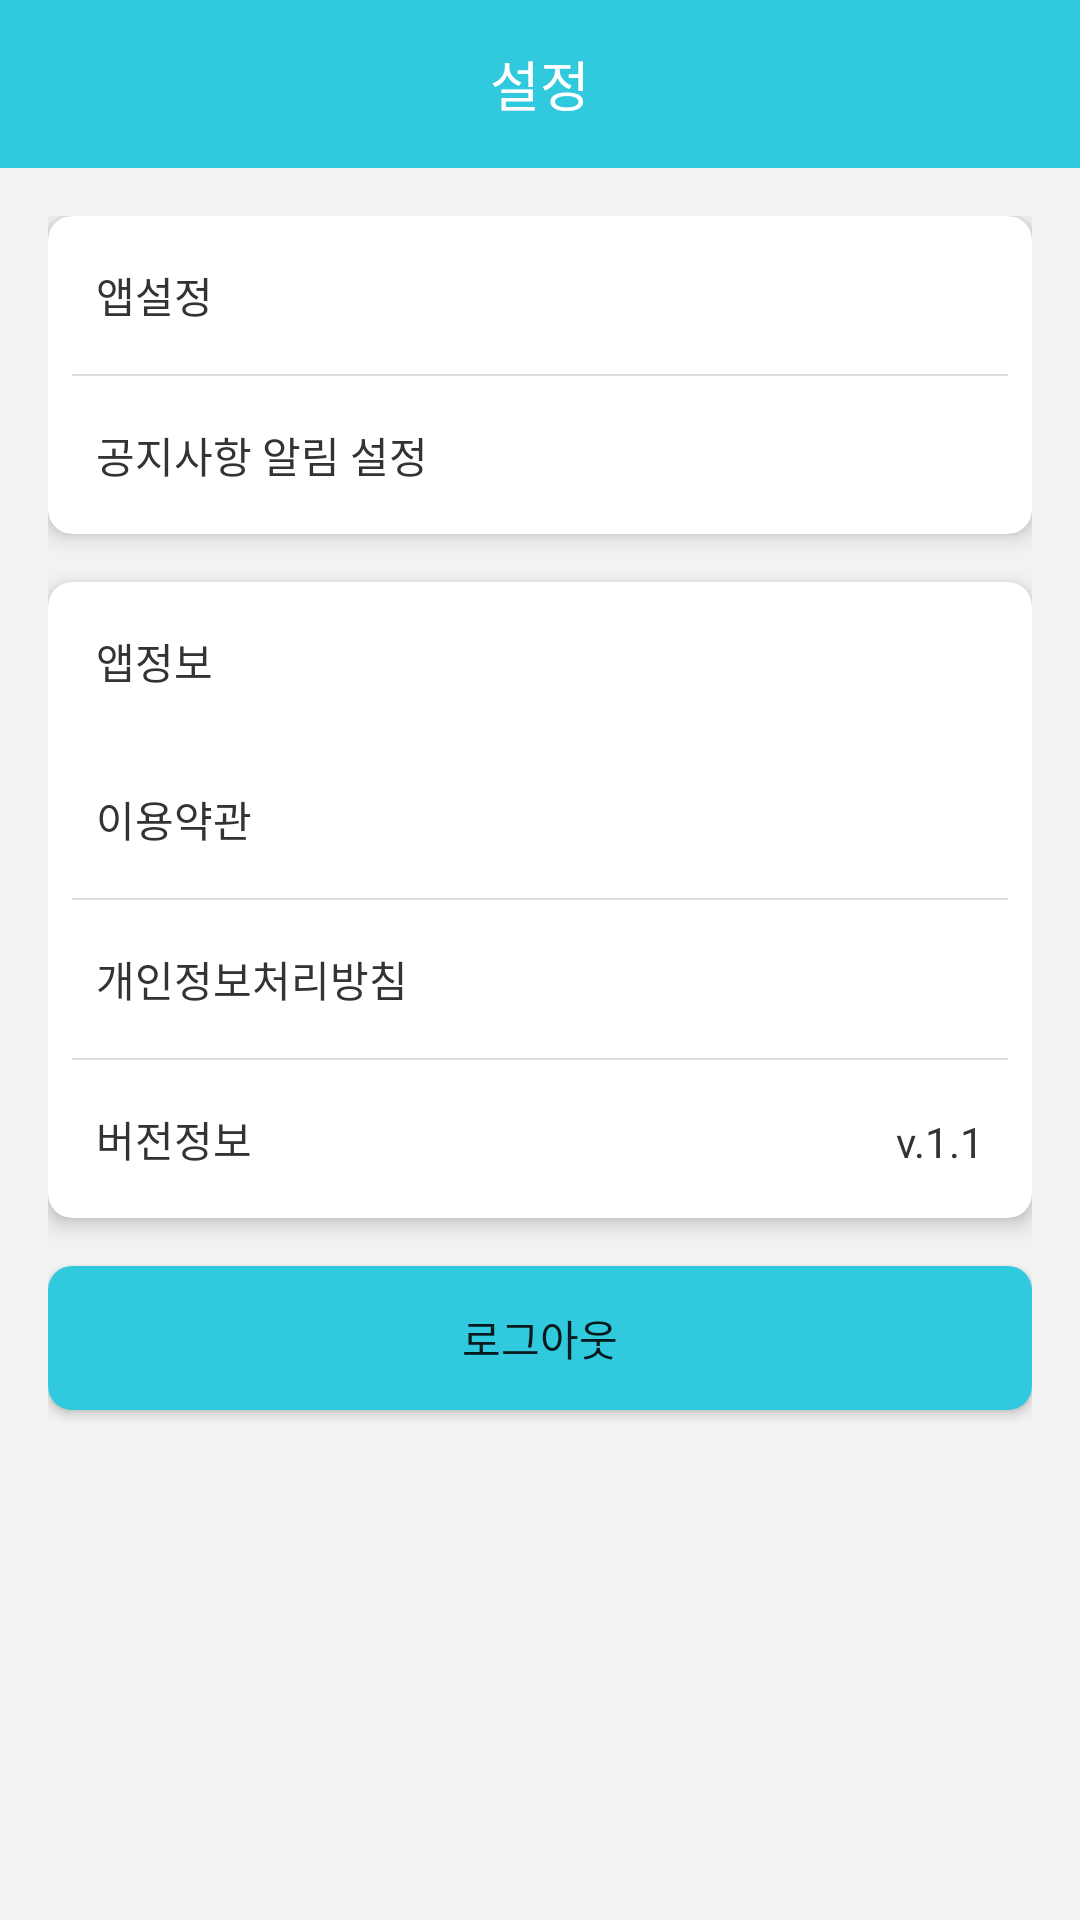

Write the Android layout XML for this screen, with the resource values it uses.
<!-- AndroidManifest.xml: application theme Theme.Awesome_Step_Event -->
<!-- res/layout/fragment_bottom4.xml -->
<?xml version="1.0" encoding="utf-8"?>
<RelativeLayout xmlns:android="http://schemas.android.com/apk/res/android"
    android:layout_width="match_parent"
    android:layout_height="match_parent"
    xmlns:app="http://schemas.android.com/apk/res-auto">
    <com.google.android.material.appbar.MaterialToolbar
        android:id="@+id/bottom_04_toolbar"
        android:layout_width="match_parent"
        android:layout_height="?attr/actionBarSize"
        android:background="@color/main">
        <TextView
            android:layout_width="wrap_content"
            android:layout_height="wrap_content"
            android:text="설정"
            android:fontFamily="@font/font_ex"
            android:textColor="@color/white"
            android:layout_gravity="center"
            android:textSize="18sp"/>
    </com.google.android.material.appbar.MaterialToolbar>

    <LinearLayout
        android:layout_width="match_parent"
        android:layout_height="match_parent"
        android:layout_below="@id/bottom_04_toolbar"
        android:orientation="vertical"
        android:background="@color/background"
        android:padding="16dp">

        <com.google.android.material.card.MaterialCardView
            android:layout_width="match_parent"
            android:layout_height="wrap_content"
            app:cardCornerRadius="8dp"
            app:cardElevation="4dp">
            <RelativeLayout
                android:layout_width="match_parent"
                android:layout_height="wrap_content">
                <TextView
                    android:id="@+id/bottom4_tv_app_setting"
                    android:layout_width="wrap_content"
                    android:layout_height="wrap_content"
                    android:text="앱설정"
                    android:fontFamily="@font/font_ex"
                    android:textColor="#ff333333"
                    android:layout_margin="16dp"/>
                <FrameLayout
                    android:id="@+id/bottom4_line01"
                    android:layout_width="match_parent"
                    android:layout_height="0.5dp"
                    android:background="#ffdddddd"
                    android:layout_below="@id/bottom4_tv_app_setting"
                    android:layout_marginRight="8dp"
                    android:layout_marginLeft="8dp"/>

                <RelativeLayout
                    android:id="@+id/bottom4_tv_notification_setting"
                    android:layout_width="match_parent"
                    android:layout_height="wrap_content"
                    android:clickable="true"
                    android:layout_below="@id/bottom4_line01"
                    android:tag="notification">
                    <TextView
                        android:layout_width="wrap_content"
                        android:layout_height="wrap_content"
                        android:textColor="#ff333333"
                        android:text="공지사항 알림 설정"
                        android:layout_margin="16dp"/>

                    <ImageView
                        android:layout_width="wrap_content"
                        android:layout_height="wrap_content"
                        android:src="@drawable/ic_baseline_keyboard_arrow_right_24"
                        android:layout_alignParentRight="true"
                        android:layout_marginRight="16dp"
                        android:layout_centerVertical="true"/>
                </RelativeLayout>

            </RelativeLayout>

        </com.google.android.material.card.MaterialCardView>


        <com.google.android.material.card.MaterialCardView
            android:layout_width="match_parent"
            android:layout_height="wrap_content"
            android:layout_marginTop="16dp"
            app:cardCornerRadius="8dp"
            app:cardElevation="4dp">
            <RelativeLayout
                android:layout_width="match_parent"
                android:layout_height="wrap_content">
                <TextView
                    android:id="@+id/bottom4_tv_app_information"
                    android:layout_width="wrap_content"
                    android:layout_height="wrap_content"
                    android:text="앱정보"
                    android:fontFamily="@font/font_ex"
                    android:textColor="#ff333333"
                    android:layout_margin="16dp"/>

                <RelativeLayout
                    android:id="@+id/bottom4_tv_using_access"
                    android:layout_width="match_parent"
                    android:layout_height="wrap_content"
                    android:layout_below="@id/bottom4_tv_app_information"
                    android:tag="usingAccess">
                    <TextView
                        android:layout_width="wrap_content"
                        android:layout_height="wrap_content"
                        android:text="이용약관"
                        android:textColor="#ff333333"
                        android:layout_margin="16dp"/>

                    <ImageView
                        android:layout_width="wrap_content"
                        android:layout_height="wrap_content"
                        android:src="@drawable/ic_baseline_keyboard_arrow_right_24"
                        android:layout_alignParentRight="true"
                        android:layout_marginRight="16dp"
                        android:layout_centerVertical="true"/>
                </RelativeLayout>

                <FrameLayout
                    android:id="@+id/bottom4_line03"
                    android:layout_width="match_parent"
                    android:layout_height="0.5dp"
                    android:background="#ffdddddd"
                    android:layout_below="@id/bottom4_tv_using_access"
                    android:layout_marginRight="8dp"
                    android:layout_marginLeft="8dp"/>

                <RelativeLayout
                    android:id="@+id/bottom4_tv_private_access"
                    android:layout_width="match_parent"
                    android:layout_height="wrap_content"
                    android:layout_below="@id/bottom4_line03"
                    android:tag="privateAccess">
                    <TextView
                        android:layout_width="wrap_content"
                        android:layout_height="wrap_content"
                        android:text="개인정보처리방침"
                        android:textColor="#ff333333"

                        android:layout_margin="16dp"/>

                    <ImageView
                        android:layout_width="wrap_content"
                        android:layout_height="wrap_content"
                        android:src="@drawable/ic_baseline_keyboard_arrow_right_24"
                        android:layout_alignParentRight="true"
                        android:layout_marginRight="16dp"
                        android:layout_centerVertical="true"/>
                </RelativeLayout>


                <FrameLayout
                    android:id="@+id/bottom4_line04"
                    android:layout_width="match_parent"
                    android:layout_height="0.5dp"
                    android:background="#ffdddddd"
                    android:layout_below="@id/bottom4_tv_private_access"
                    android:layout_marginRight="8dp"
                    android:layout_marginLeft="8dp"/>
                <TextView
                    android:id="@+id/bottom4_tv_version_information"
                    android:layout_width="wrap_content"
                    android:layout_height="wrap_content"
                    android:text="버전정보"
                    android:textColor="#ff333333"
                    android:layout_below="@id/bottom4_line04"
                    android:layout_margin="16dp"/>

                <TextView
                    android:layout_width="wrap_content"
                    android:layout_height="wrap_content"
                    android:text="v.1.1"
                    android:textColor="#ff333333"
                    android:layout_alignParentRight="true"
                    android:layout_marginRight="16dp"
                    android:layout_alignBottom="@id/bottom4_tv_version_information"/>
            </RelativeLayout>

        </com.google.android.material.card.MaterialCardView>

        <Button
            android:id="@+id/btn_logout"
            android:layout_width="match_parent"
            android:layout_height="wrap_content"
            android:layout_marginTop="16dp"
            android:text="로그아웃"
            android:fontFamily="@font/font_ex"
            android:background="@drawable/active_button_selector"
            app:backgroundTint="@null"/>
    </LinearLayout>

</RelativeLayout>
<!-- resources referenced by this layout -->
<resources>
  <color name="background">#fff2f2f2</color>
  <color name="main">#ff30c9de</color>
  <color name="white">#FFFFFFFF</color>
  <!-- drawable active_button_selector (drawable) -->
  <?xml version="1.0" encoding="utf-8"?>
  <selector xmlns:android="http://schemas.android.com/apk/res/android">
      <item android:state_pressed="true" android:drawable="@drawable/active_button_press_true" />
  
      <item android:state_pressed="false" android:drawable="@drawable/active_button_press_false" />
  </selector>
  <style name="Theme.Awesome_Step_Event" parent="Theme.MaterialComponents.DayNight.NoActionBar">
          
          <item name="colorPrimary">@color/main</item>
          <item name="colorPrimaryVariant">@color/main</item>
          <item name="colorOnPrimary">@color/white</item>
          
          <item name="colorSecondary">@color/purple_500</item>
          <item name="colorSecondaryVariant">@color/purple_700</item>
          <item name="colorOnSecondary">@color/black</item>
          
          <item name="android:statusBarColor" tools:targetApi="l">?attr/colorPrimaryVariant</item>
          
      </style>
  <!-- drawable active_button_press_true (drawable) -->
  <?xml version="1.0" encoding="utf-8"?>
  <shape xmlns:android="http://schemas.android.com/apk/res/android" android:shape="rectangle">
      <solid android:color="@color/sub_main"/>
      <corners android:radius="8dp"/>
  </shape>
  <!-- drawable active_button_press_false (drawable) -->
  <?xml version="1.0" encoding="utf-8"?>
  <shape xmlns:android="http://schemas.android.com/apk/res/android" android:shape="rectangle">
      <solid android:color="@color/main"/>
      <corners android:radius="8dp"/>
  </shape>
  <color name="purple_500">#FF6200EE</color>
  <color name="purple_700">#FF3700B3</color>
  <color name="black">#FF000000</color>
  <color name="sub_main">#ff208897</color>
</resources>
